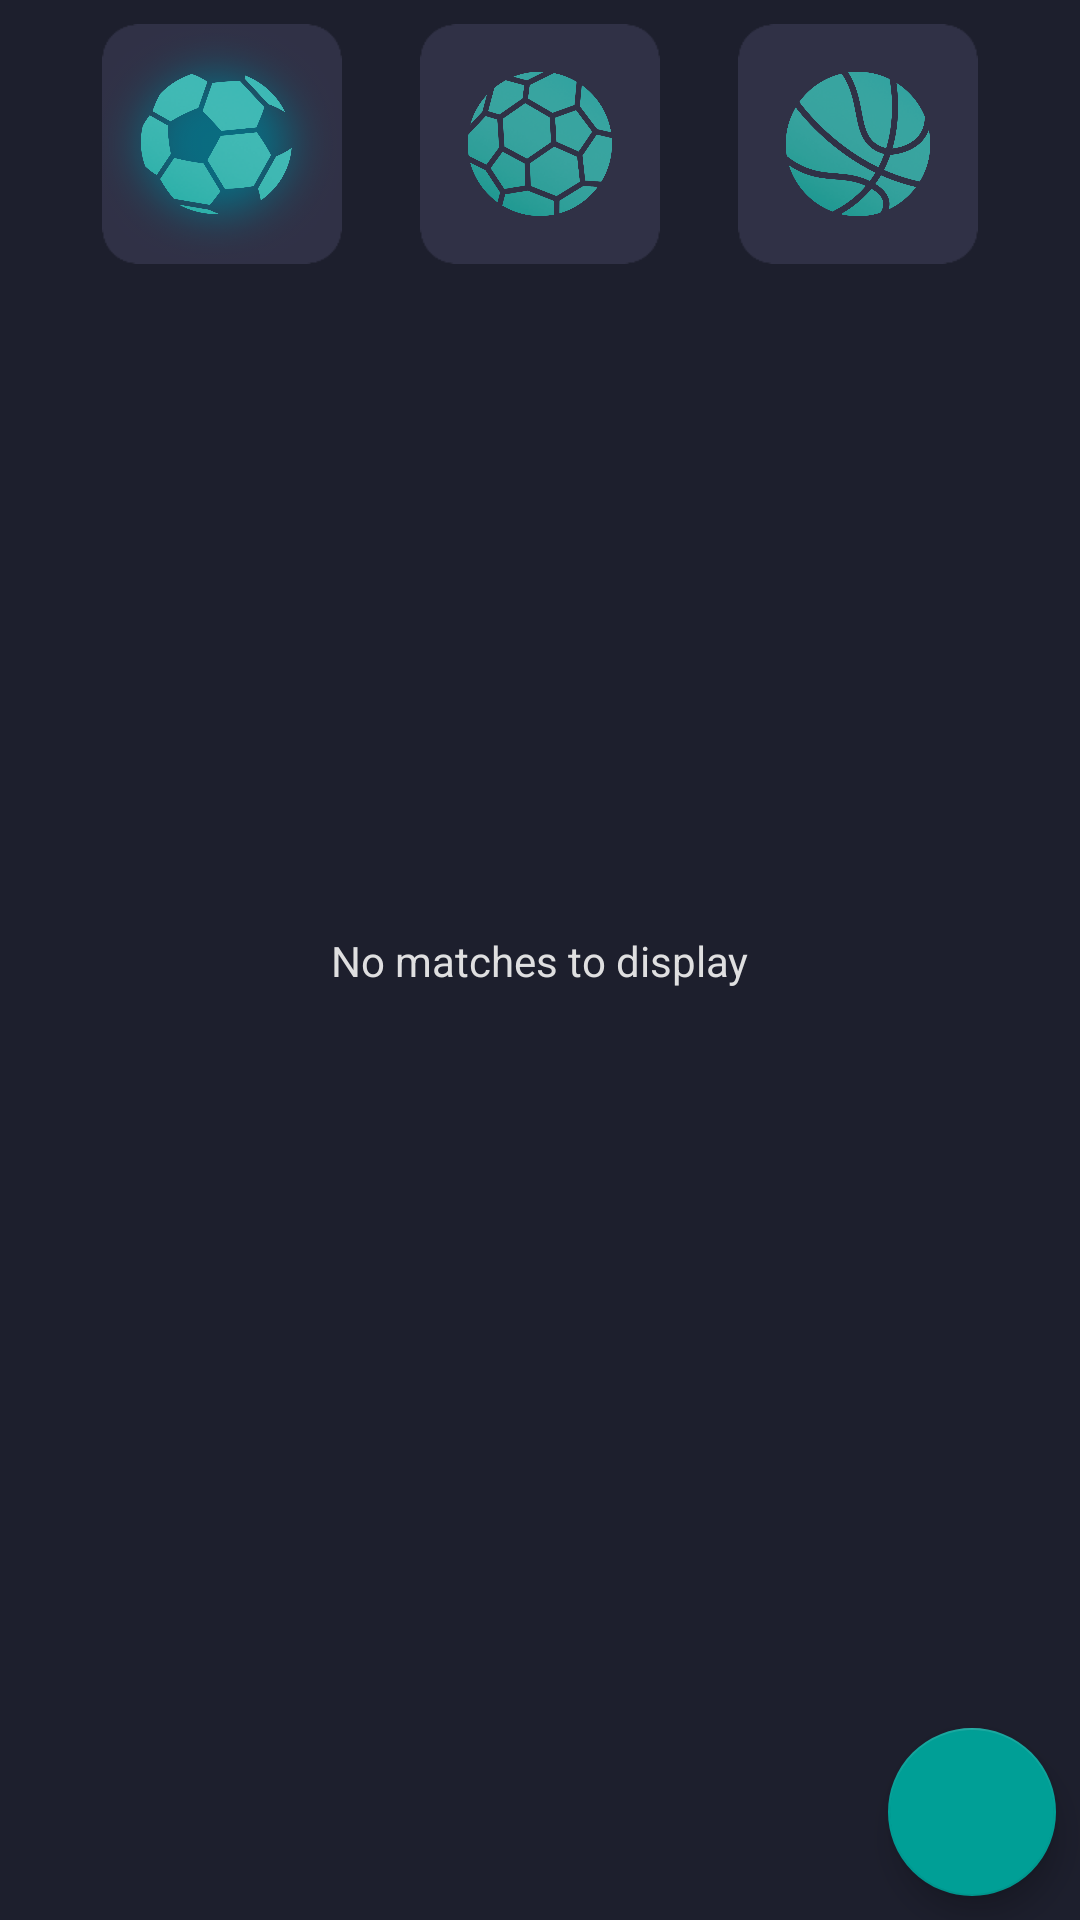

Reconstruct the res/layout file that produces this screen, plus the resources it refers to.
<!-- AndroidManifest.xml: application theme Theme.Wearables -->
<!-- res/layout/fragment_matches.xml -->
<?xml version="1.0" encoding="utf-8"?>
<androidx.constraintlayout.widget.ConstraintLayout xmlns:android="http://schemas.android.com/apk/res/android"
    xmlns:app="http://schemas.android.com/apk/res-auto"
    xmlns:tools="http://schemas.android.com/tools"
    android:id="@+id/frameLayout4"
    android:layout_width="match_parent"
    android:layout_height="match_parent"
    tools:context=".ui.fragments.MatchesFragment">


    <androidx.recyclerview.widget.RecyclerView
        android:id="@+id/matches_rv"
        android:layout_width="0dp"
        android:layout_height="0dp"
        android:layout_marginStart="8dp"
        android:layout_marginTop="8dp"
        android:layout_marginEnd="8dp"
        android:layout_marginBottom="8dp"
        android:background="#1D1F2D"
        app:layout_constraintBottom_toBottomOf="parent"
        app:layout_constraintEnd_toEndOf="parent"
        app:layout_constraintStart_toStartOf="parent"
        app:layout_constraintTop_toBottomOf="@+id/radio_button_layout" />

    <include
        android:id="@+id/radio_button_layout"
        layout="@layout/radio_button_sport_select"
        android:layout_width="0dp"
        android:layout_height="wrap_content"
        android:layout_marginStart="8dp"
        android:layout_marginTop="8dp"
        android:layout_marginEnd="8dp"
        app:layout_constraintEnd_toEndOf="parent"
        app:layout_constraintStart_toStartOf="parent"
        app:layout_constraintTop_toTopOf="parent" />

    <TextView
        android:id="@+id/no_players_info_tv"
        android:layout_width="wrap_content"
        android:layout_height="wrap_content"
        android:text="@string/no_matches_to_display"
        app:layout_constraintBottom_toBottomOf="parent"
        app:layout_constraintEnd_toEndOf="parent"
        app:layout_constraintStart_toStartOf="parent"
        app:layout_constraintTop_toTopOf="parent" />

    <com.google.android.material.floatingactionbutton.FloatingActionButton
        android:id="@+id/create_match_fb"
        android:layout_width="wrap_content"
        android:layout_height="wrap_content"
        android:layout_marginEnd="8dp"
        android:layout_marginBottom="8dp"
        android:clickable="true"
        android:src="@drawable/ic_add"
        app:layout_constraintBottom_toBottomOf="parent"
        app:layout_constraintEnd_toEndOf="parent" />

</androidx.constraintlayout.widget.ConstraintLayout>
<!-- res/layout/radio_button_sport_select.xml (included above) -->
<?xml version="1.0" encoding="utf-8"?>
<FrameLayout xmlns:android="http://schemas.android.com/apk/res/android"
    android:layout_width="match_parent"
    android:layout_height="match_parent">


    <RadioGroup
        android:id="@+id/sport_radio_group"
        android:layout_width="match_parent"
        android:layout_height="wrap_content"
        android:orientation="horizontal"
        android:checkedButton="@+id/football_radio_button">

        <Space
            android:layout_width="wrap_content"
            android:layout_height="wrap_content"
            android:layout_weight="1"/>

        <RadioButton
            android:id="@+id/football_radio_button"
            android:layout_width="wrap_content"
            android:layout_height="wrap_content"
            android:background="@drawable/football_button"
            android:button="@android:color/transparent"/>

        <Space
            android:layout_width="wrap_content"
            android:layout_height="wrap_content"
            android:layout_weight="1"/>

        <RadioButton
            android:id="@+id/handball_radio_button"
            android:layout_width="wrap_content"
            android:layout_height="wrap_content"
            android:background="@drawable/handball_button"
            android:button="@android:color/transparent"/>

        <Space
            android:layout_width="wrap_content"
            android:layout_height="wrap_content"
            android:layout_weight="1"/>

        <RadioButton
            android:id="@+id/basketball_radio_button"
            android:layout_width="wrap_content"
            android:layout_height="wrap_content"
            android:background="@drawable/basketball_button"
            android:button="@android:color/transparent"/>

        <Space
            android:layout_width="wrap_content"
            android:layout_height="wrap_content"
            android:layout_weight="1"/>
    </RadioGroup>

</FrameLayout>
<!-- resources referenced by this layout -->
<resources>
  <!-- drawable basketball_button (drawable) -->
  <?xml version="1.0" encoding="utf-8"?>
  <selector xmlns:android="http://schemas.android.com/apk/res/android">
  
  
  
  
  
  
  
  
  
  
  
  
  
  
      <item android:drawable="@drawable/bb_selected" android:state_checked="true" />
      <item android:drawable="@drawable/bb_unselected" />
  </selector>
  <!-- drawable football_button (drawable) -->
  <?xml version="1.0" encoding="utf-8"?>
  <selector xmlns:android="http://schemas.android.com/apk/res/android">
  
  
  
  
  
  
  
  
  
  
  
  
  
  
  
  
  
  
  
  
  
  
  
  
  
  
  
  
  
      <item android:drawable="@drawable/fb_selected" android:state_checked="true" />
      <item android:drawable="@drawable/fb_unselected" />
  </selector>
  <!-- drawable handball_button (drawable) -->
  <?xml version="1.0" encoding="utf-8"?>
  <selector xmlns:android="http://schemas.android.com/apk/res/android">
  
  
  
  
  
  
  
  
  
  
  
  
  
      <item android:drawable="@drawable/hb_selected" android:state_checked="true" />
      <item android:drawable="@drawable/hb_unselected" />
  
  </selector>
  <string name="no_matches_to_display">No matches to display</string>
  <!-- drawable bb_selected (drawable) -->
  <?xml version="1.0" encoding="utf-8"?>
  <layer-list
      xmlns:android="http://schemas.android.com/apk/res/android" >
      <item android:drawable="@drawable/button_bg"
          android:height="80dp"
          android:width="80dp"/>
      <item android:drawable="@drawable/basketball_selected"
          android:gravity="center"
          android:height="80dp"
          android:width="80dp"/>
  </layer-list>
  <!-- drawable fb_selected (drawable) -->
  <?xml version="1.0" encoding="utf-8"?>
  <layer-list
      xmlns:android="http://schemas.android.com/apk/res/android" >
      <item android:drawable="@drawable/button_bg"
          android:height="80dp"
          android:width="80dp"/>
      <item android:drawable="@drawable/football_selected"
          android:gravity="center"
          android:height="80dp"
          android:width="80dp"/>
  </layer-list>
  <!-- drawable fb_unselected (drawable) -->
  <?xml version="1.0" encoding="utf-8"?>
  <layer-list
      xmlns:android="http://schemas.android.com/apk/res/android" >
      <item android:drawable="@drawable/button_bg"
          android:height="80dp"
          android:width="80dp"/>
      <item android:drawable="@drawable/football_unselected"
          android:gravity = "center"
          android:height="80dp"
          android:width="80dp"/>
  </layer-list>
  <!-- drawable hb_selected (drawable) -->
  <?xml version="1.0" encoding="utf-8"?>
  <layer-list
      xmlns:android="http://schemas.android.com/apk/res/android" >
      <item android:drawable="@drawable/button_bg"
          android:height="80dp"
          android:width="80dp"/>
      <item android:drawable="@drawable/handball_selected"
          android:gravity="center"
          android:height="80dp"
          android:width="80dp"/>
  </layer-list>
  <!-- drawable hb_unselected (drawable) -->
  <?xml version="1.0" encoding="utf-8"?>
  <layer-list
      xmlns:android="http://schemas.android.com/apk/res/android" >
      <item android:drawable="@drawable/button_bg"
          android:height="80dp"
          android:width="80dp"/>
      <item android:drawable="@drawable/handball_unselected"
          android:gravity = "center"
          android:height="80dp"
          android:width="80dp"/>
  </layer-list>
  <color name="primary_color">#303146</color>
  <color name="secondary_color">#009F96</color>
  <color name="background_color">#1D1F2D</color>
  <color name="grey_light">#DFDFE0</color>
  <style name="myCustomMenuTextAppearance" parent="@android:style/TextAppearance.Widget.IconMenu.Item">
          <item name="android:textColor">@color/primary_color</item>
      </style>
</resources>
